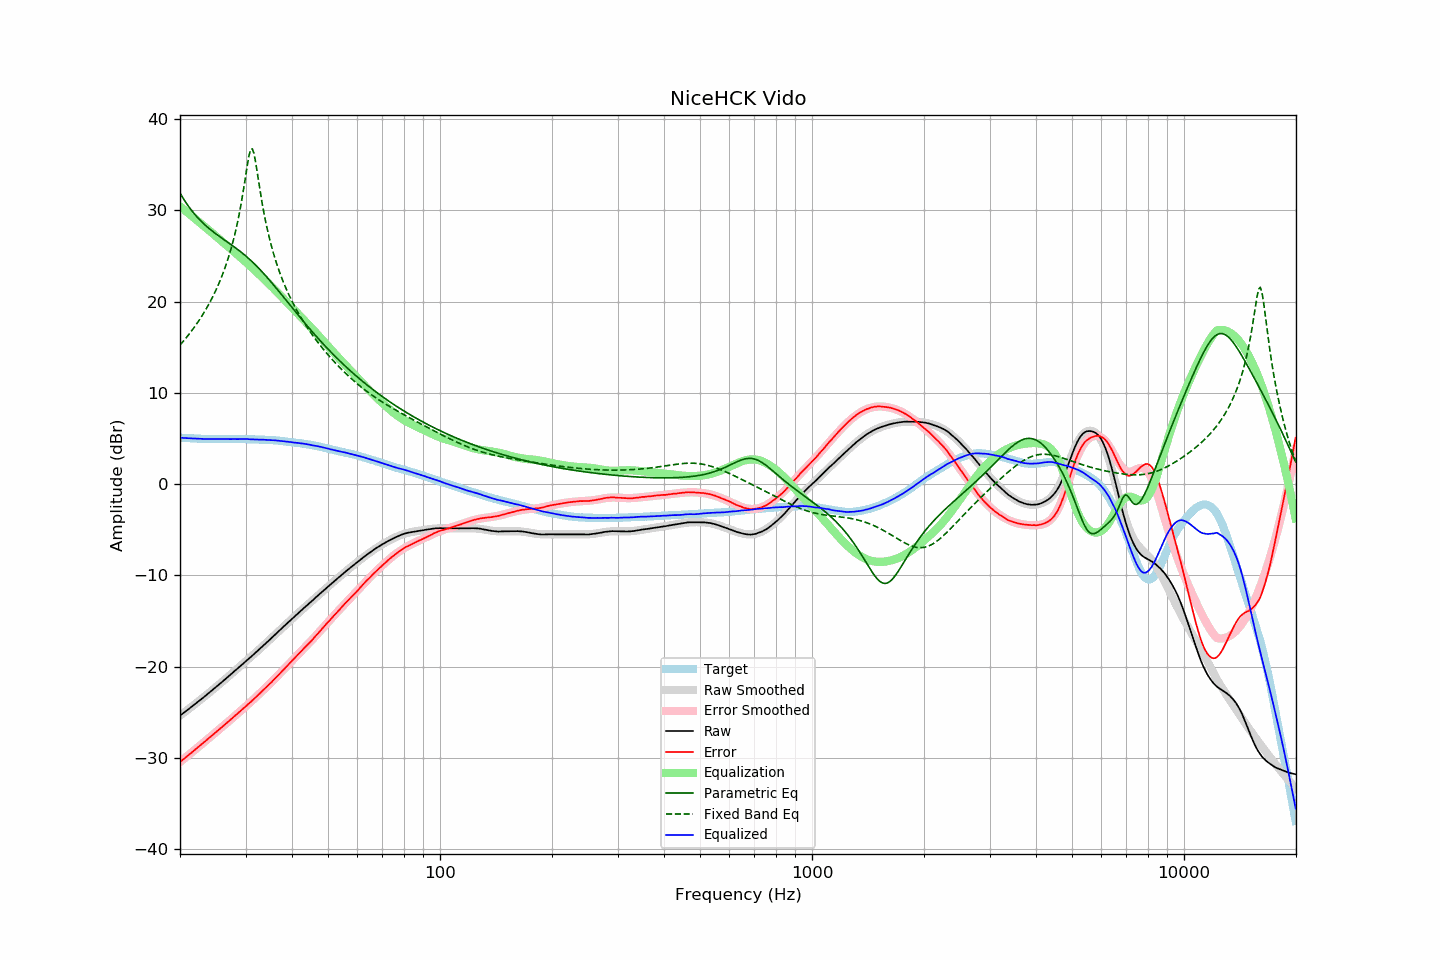

Source data for this figure (header and first rows):
frequency, raw, error, smoothed, error_smoothed, equalization, parametric_eq, fixed_band_eq, equalized_raw, equalized_smoothed, target
20.00, -25.35, -30.45, -25.35, -30.45, 30.45, 31.91, 15.24, 5.10, 5.10, 5.09
20.20, -25.22, -30.31, -25.22, -30.30, 30.30, 31.61, 15.44, 5.08, 5.09, 5.08
20.40, -25.08, -30.16, -25.09, -30.16, 30.16, 31.32, 15.65, 5.08, 5.07, 5.07
20.61, -24.96, -30.02, -24.96, -30.02, 30.02, 31.04, 15.86, 5.06, 5.06, 5.06
20.81, -24.82, -29.87, -24.82, -29.87, 29.87, 30.78, 16.07, 5.05, 5.05, 5.04
21.02, -24.69, -29.73, -24.69, -29.73, 29.73, 30.52, 16.29, 5.04, 5.04, 5.03
21.23, -24.55, -29.58, -24.55, -29.58, 29.58, 30.28, 16.52, 5.03, 5.03, 5.02
21.44, -24.41, -29.45, -24.42, -29.44, 29.44, 30.04, 16.75, 5.03, 5.02, 5.03
21.66, -24.28, -29.30, -24.28, -29.29, 29.29, 29.82, 16.98, 5.01, 5.01, 5.02
21.87, -24.14, -29.16, -24.14, -29.15, 29.15, 29.61, 17.22, 5.01, 5.00, 5.01
22.09, -24.00, -29.00, -24.01, -29.00, 29.00, 29.40, 17.47, 5.00, 5.00, 4.99
22.31, -23.86, -28.85, -23.87, -28.85, 28.85, 29.21, 17.73, 4.99, 4.99, 4.98
22.54, -23.73, -28.70, -23.73, -28.71, 28.71, 29.02, 17.99, 4.98, 4.98, 4.97
22.76, -23.59, -28.57, -23.59, -28.56, 28.56, 28.84, 18.26, 4.97, 4.98, 4.97
22.99, -23.45, -28.42, -23.44, -28.41, 28.41, 28.66, 18.54, 4.96, 4.97, 4.96
23.22, -23.30, -28.26, -23.30, -28.27, 28.27, 28.50, 18.83, 4.96, 4.96, 4.95
23.45, -23.16, -28.13, -23.16, -28.12, 28.12, 28.34, 19.12, 4.96, 4.96, 4.96
23.69, -23.02, -27.97, -23.02, -27.97, 27.97, 28.18, 19.43, 4.95, 4.95, 4.95
23.92, -22.87, -27.82, -22.87, -27.82, 27.82, 28.03, 19.74, 4.95, 4.95, 4.94
24.16, -22.72, -27.68, -22.73, -27.67, 27.67, 27.89, 20.07, 4.95, 4.95, 4.95
24.40, -22.57, -27.53, -22.58, -27.53, 27.53, 27.75, 20.41, 4.95, 4.95, 4.95
24.65, -22.43, -27.38, -22.43, -27.38, 27.38, 27.61, 20.77, 4.94, 4.94, 4.94
24.89, -22.28, -27.23, -22.29, -27.23, 27.23, 27.47, 21.13, 4.95, 4.94, 4.94
25.14, -22.14, -27.08, -22.14, -27.08, 27.08, 27.34, 21.52, 4.94, 4.94, 4.93
25.39, -21.99, -26.93, -21.99, -26.93, 26.93, 27.22, 21.92, 4.94, 4.94, 4.93
25.65, -21.84, -26.78, -21.84, -26.78, 26.78, 27.09, 22.33, 4.93, 4.94, 4.93
25.91, -21.70, -26.63, -21.69, -26.63, 26.63, 26.96, 22.77, 4.93, 4.94, 4.93
26.16, -21.54, -26.49, -21.54, -26.48, 26.48, 26.84, 23.23, 4.94, 4.94, 4.94
26.43, -21.40, -26.33, -21.39, -26.33, 26.33, 26.72, 23.72, 4.93, 4.94, 4.93
26.69, -21.24, -26.18, -21.24, -26.18, 26.18, 26.60, 24.23, 4.93, 4.94, 4.93
26.96, -21.09, -26.02, -21.09, -26.03, 26.03, 26.47, 24.77, 4.94, 4.94, 4.93
27.23, -20.94, -25.87, -20.94, -25.88, 25.88, 26.35, 25.34, 4.94, 4.94, 4.93
27.50, -20.78, -25.72, -20.78, -25.72, 25.72, 26.22, 25.95, 4.94, 4.94, 4.93
27.77, -20.62, -25.57, -20.63, -25.57, 25.57, 26.10, 26.61, 4.95, 4.94, 4.94
28.05, -20.47, -25.41, -20.47, -25.42, 25.42, 25.97, 27.31, 4.95, 4.94, 4.93
28.33, -20.32, -25.27, -20.32, -25.26, 25.26, 25.84, 28.06, 4.94, 4.94, 4.94
28.62, -20.18, -25.12, -20.17, -25.11, 25.11, 25.71, 28.87, 4.94, 4.95, 4.94
28.90, -20.01, -24.97, -20.01, -24.96, 24.96, 25.57, 29.75, 4.95, 4.94, 4.95
29.19, -19.86, -24.82, -19.86, -24.80, 24.80, 25.43, 30.70, 4.94, 4.94, 4.95
29.48, -19.70, -24.65, -19.71, -24.65, 24.65, 25.29, 31.73, 4.95, 4.94, 4.94
29.78, -19.54, -24.49, -19.55, -24.49, 24.49, 25.15, 32.82, 4.95, 4.94, 4.94
30.08, -19.39, -24.33, -19.40, -24.34, 24.34, 25.00, 33.97, 4.95, 4.94, 4.94
30.38, -19.24, -24.16, -19.25, -24.18, 24.18, 24.84, 35.09, 4.94, 4.93, 4.93
30.68, -19.09, -24.02, -19.09, -24.02, 24.02, 24.69, 36.06, 4.93, 4.93, 4.92
30.99, -18.94, -23.87, -18.93, -23.86, 23.86, 24.53, 36.68, 4.91, 4.92, 4.92
31.30, -18.79, -23.71, -18.78, -23.70, 23.70, 24.36, 36.75, 4.91, 4.92, 4.92
31.61, -18.62, -23.54, -18.62, -23.53, 23.53, 24.19, 36.25, 4.91, 4.91, 4.91
31.93, -18.48, -23.37, -18.46, -23.37, 23.37, 24.02, 35.33, 4.89, 4.91, 4.90
32.24, -18.31, -23.22, -18.31, -23.20, 23.20, 23.84, 34.22, 4.89, 4.90, 4.90
32.57, -18.14, -23.03, -18.15, -23.04, 23.04, 23.66, 33.07, 4.89, 4.89, 4.88
32.89, -17.98, -22.87, -17.99, -22.87, 22.87, 23.48, 31.95, 4.89, 4.88, 4.88
33.22, -17.82, -22.70, -17.83, -22.70, 22.70, 23.29, 30.89, 4.88, 4.88, 4.87
33.55, -17.66, -22.54, -17.66, -22.53, 22.53, 23.09, 29.92, 4.87, 4.87, 4.87
33.89, -17.49, -22.36, -17.50, -22.36, 22.36, 22.90, 29.01, 4.87, 4.86, 4.86
34.23, -17.33, -22.18, -17.33, -22.19, 22.19, 22.70, 28.18, 4.86, 4.86, 4.84
34.57, -17.17, -22.02, -17.17, -22.02, 22.02, 22.50, 27.40, 4.84, 4.85, 4.84
34.92, -17.01, -21.84, -17.00, -21.84, 21.84, 22.29, 26.68, 4.83, 4.84, 4.82
35.27, -16.85, -21.69, -16.84, -21.67, 21.67, 22.09, 26.01, 4.82, 4.83, 4.84
35.62, -16.67, -21.49, -16.67, -21.49, 21.49, 21.88, 25.38, 4.82, 4.82, 4.81
35.97, -16.50, -21.32, -16.51, -21.31, 21.31, 21.67, 24.79, 4.81, 4.80, 4.81
... 635 more rows
